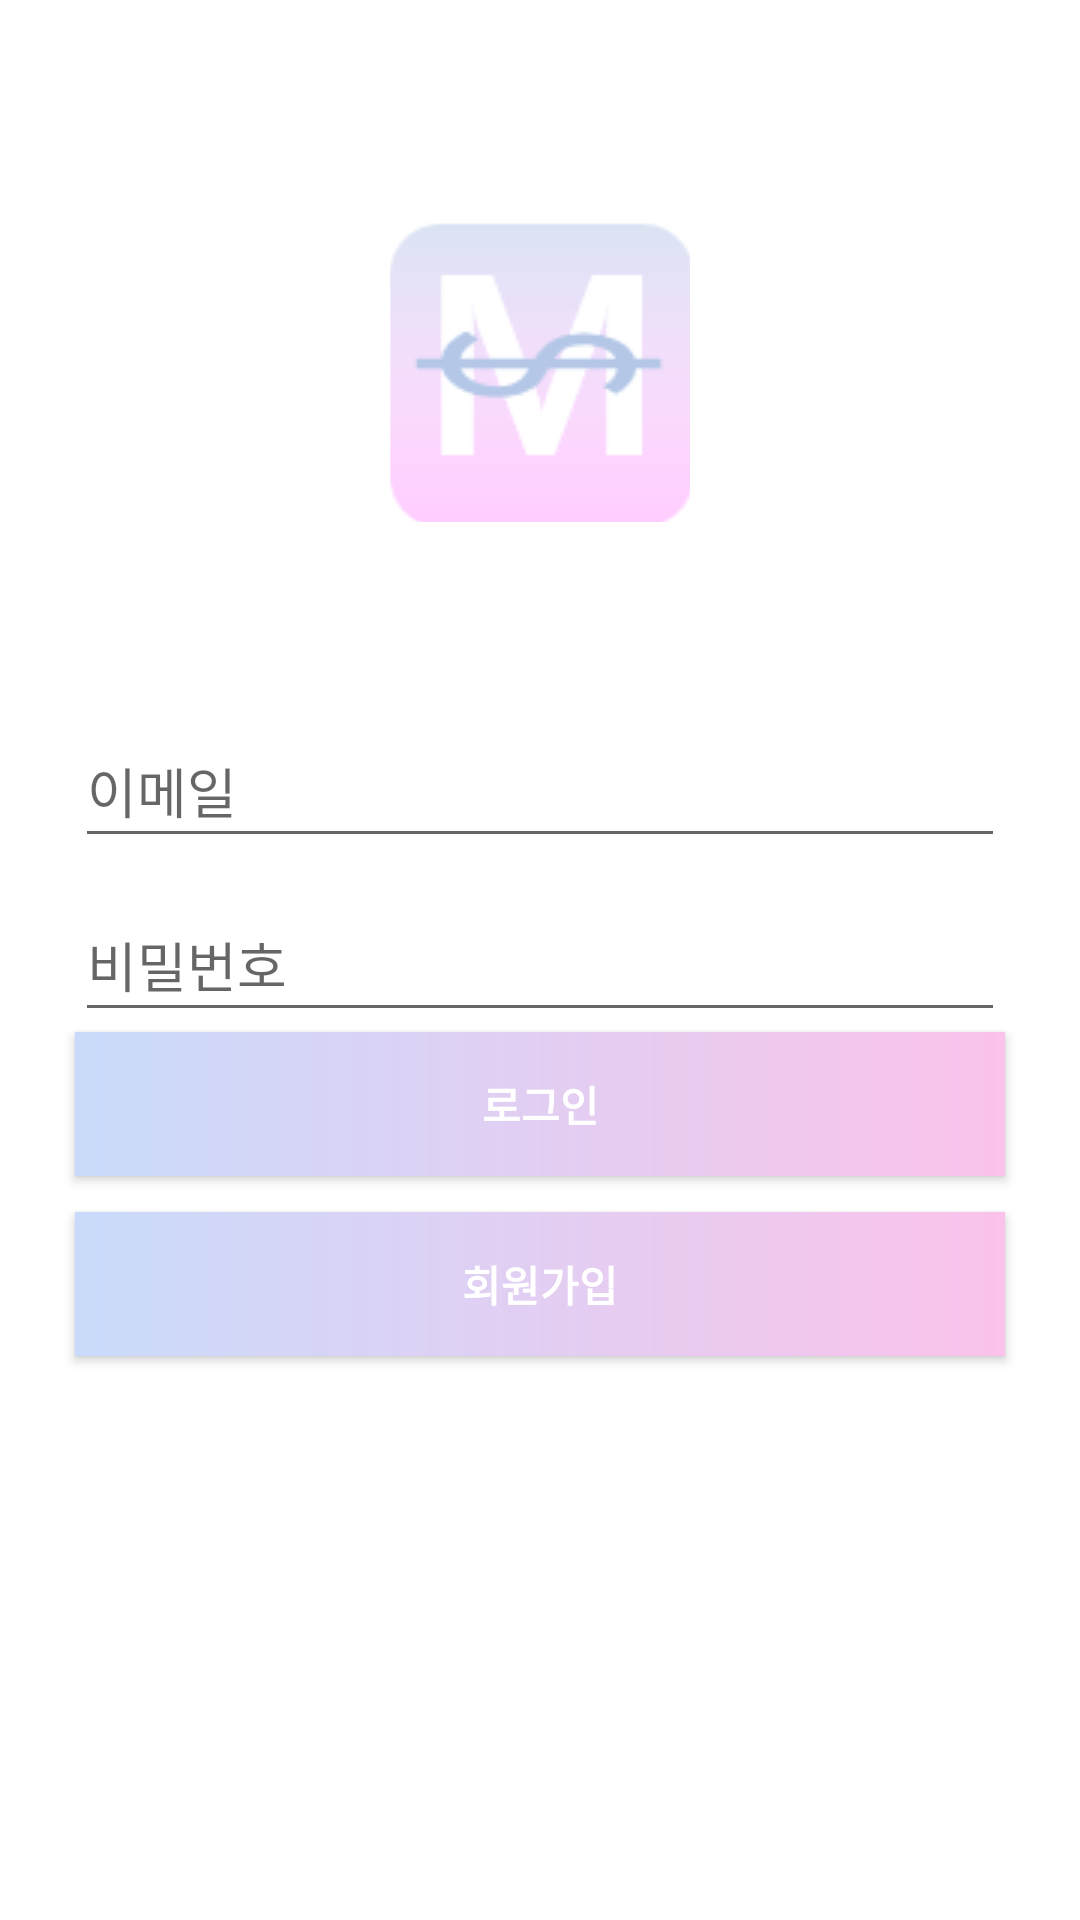

Here is an Android app screen rendered from its layout file. Give the layout XML and the strings, colors and styles it references.
<!-- AndroidManifest.xml: application theme Theme.Gonggumanman -->
<!-- res/layout/activity_login.xml -->
<?xml version="1.0" encoding="utf-8"?>
<RelativeLayout xmlns:android="http://schemas.android.com/apk/res/android"
    xmlns:app="http://schemas.android.com/apk/res-auto"
    android:layout_width="match_parent"
    android:layout_height="match_parent"
    android:foregroundTint="#CD2828">

    <ImageButton
        android:id="@+id/mungssa_logo_btn"
        android:layout_width="100dp"
        android:layout_height="100dp"
        android:layout_above="@+id/login_email"
        android:layout_centerHorizontal="true"
        android:layout_marginBottom="34dp"
        android:src="@drawable/mungssa_logo" />

    <EditText
        android:id="@+id/login_email"
        android:layout_width="match_parent"
        android:layout_height="wrap_content"
        android:layout_above="@+id/login_password"
        android:layout_marginLeft="25dp"
        android:layout_marginTop="30dp"
        android:layout_marginRight="25dp"
        android:hint="이메일"
        android:minHeight="48dp" />

    <EditText
        android:id="@+id/login_password"
        android:layout_width="match_parent"
        android:layout_height="wrap_content"
        android:layout_centerVertical="true"
        android:layout_marginLeft="25dp"
        android:layout_marginTop="10dp"
        android:layout_marginRight="25dp"
        android:hint="비밀번호"
        android:inputType="textPassword"
        android:minHeight="48dp" />

    <androidx.appcompat.widget.AppCompatButton
        android:id="@+id/login_button"
        android:layout_width="match_parent"
        android:layout_height="wrap_content"
        android:layout_below="@+id/login_password"
        android:layout_marginLeft="25dp"
        android:layout_marginRight="25dp"
        android:layout_marginBottom="12dp"
        android:background="@drawable/gonggu_gradient"
        android:text="로그인"
        android:textColor="@color/white"
        android:textStyle="bold" />

    <androidx.appcompat.widget.AppCompatButton
        android:id="@+id/join_button"
        android:layout_width="match_parent"
        android:layout_height="wrap_content"
        android:layout_below="@+id/login_button"
        android:layout_marginLeft="25dp"
        android:layout_marginRight="25dp"
        android:background="@drawable/gonggu_gradient"
        android:textColor="@color/white"
        android:textStyle="bold"
        android:text="회원가입"/>

</RelativeLayout>
<!-- resources referenced by this layout -->
<resources>
  <color name="white">#FFFFFFFF</color>
  <!-- drawable gonggu_gradient (drawable) -->
  <?xml version="1.0" encoding="utf-8"?>
  <shape xmlns:android="http://schemas.android.com/apk/res/android">
      android:shape="rectangle"
      android:useLevel="false">
  
      <gradient
          android:angle="360"
          android:endColor="@color/gonggu_pink"
          android:startColor="@color/gonggu_blue"
          android:type="linear" />
  </shape>
  <!-- drawable mungssa_logo: png bitmap (drawable, 3049 bytes) -->
  <style name="Theme.Gonggumanman" parent="Theme.MaterialComponents.DayNight.DarkActionBar">
          
          <item name="colorPrimary">@color/purple_500</item>
          <item name="colorPrimaryVariant">@color/purple_700</item>
          <item name="colorOnPrimary">@color/white</item>
          
          <item name="colorSecondary">@color/teal_200</item>
          <item name="colorSecondaryVariant">@color/teal_700</item>
          <item name="colorOnSecondary">@color/black</item>
          
          <item name="android:statusBarColor" tools:targetApi="l">?attr/colorPrimaryVariant</item>
          
  
  
      </style>
  <color name="gonggu_pink">#fbc2eb</color>
  <color name="gonggu_blue">#C9DBFA</color>
  <color name="purple_500">#FF6200EE</color>
  <color name="purple_700">#FF3700B3</color>
  <color name="teal_200">#FF03DAC5</color>
  <color name="teal_700">#FF018786</color>
  <color name="black">#FF000000</color>
</resources>
